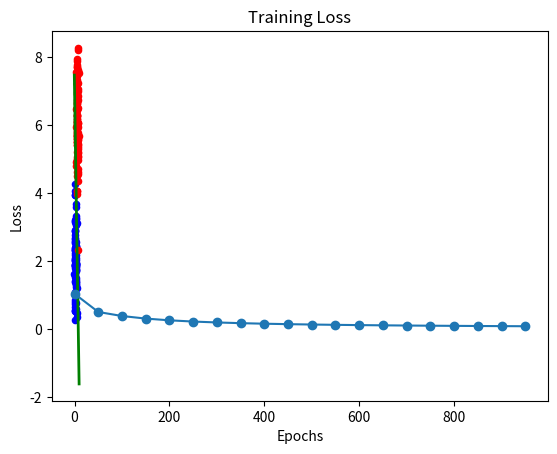

Generate this figure with matplotlib:
import random
import math
import matplotlib.pyplot as plt

# Generate Gaussian blobs
def generate_blobs(n=100, mean1=(2,2), mean2=(6,6), std=1.0):
    X, y = [], []
    for _ in range(n):
        x1 = random.gauss(mean1[0], std)
        x2 = random.gauss(mean1[1], std)
        X.append([x1, x2])
        y.append(0)  # Class 0
    for _ in range(n):
        x1 = random.gauss(mean2[0], std)
        x2 = random.gauss(mean2[1], std)  
        X.append([x1, x2])
        y.append(1)  # Class 1
    return X, y

# Sigmoid function
def sigmoid(x):
    return 1 / (1 + math.exp(-x))

# Prediction
def predict(x, w, b):
    z = w[0]*x[0] + w[1]*x[1] + b  
    return sigmoid(z)

# Loss function
def compute_loss(X, y, w, b):
    m = len(y)
    loss = 0
    for i in range(m):
        y_cap = predict(X[i], w, b)
        loss += -(y[i]*math.log(y_cap+1e-9) + (1-y[i])*math.log(1-y_cap+1e-9))
    return loss/m

# Gradient descent weight update
def update_weights(X, y, w, b, lr=0.1):
    m = len(y)
    dw = [0, 0]
    db = 0
    for i in range(m):
        y_cap = predict(X[i], w, b)
        error = y_cap - y[i]
        dw[0] += error * X[i][0]
        dw[1] += error * X[i][1]
        db += error
    w[0] -= lr * dw[0]/m   # ✅ fixed
    w[1] -= lr * dw[1]/m
    b -= lr * db/m
    return w, b
# Training
X, y = generate_blobs(100, mean1=(2,2), mean2=(6,6), std=1.0)

# Initialize weights
w = [random.random(), random.random()]
b = random.random()

epochs = 1000
lr = 0.1
losses = []

for epoch in range(epochs):
    w, b = update_weights(X, y, w, b, lr)
    if epoch % 50 == 0:
        loss = compute_loss(X, y, w, b)
        losses.append(loss)
        print(f"Epoch {epoch}, Loss={loss:.4f}")  
# Plot Decision Boundary
for i in range(len(y)):
    if y[i] == 0:
        plt.scatter(X[i][0], X[i][1], color="blue", s=20)
    else:
        plt.scatter(X[i][0], X[i][1], color="red", s=20)

# Decision boundary: w1*x + w2*y + b = 0 -> y = -(w1/w2)*x - b/w2
x_vals = [min(p[0] for p in X), max(p[0] for p in X)]
y_vals = [-(w[0]/w[1])*x - b/w[1] for x in x_vals]
plt.plot(x_vals, y_vals, color="green", linewidth=2)

plt.title("Logistic Regression Decision Boundary (from scratch)")
plt.xlabel("x1")
plt.ylabel("x2")
plt.show()

# Plot Loss Curve
plt.plot(range(0, epochs, 50), losses, marker='o')
plt.title("Training Loss")
plt.xlabel("Epochs")
plt.ylabel("Loss")
plt.show()
